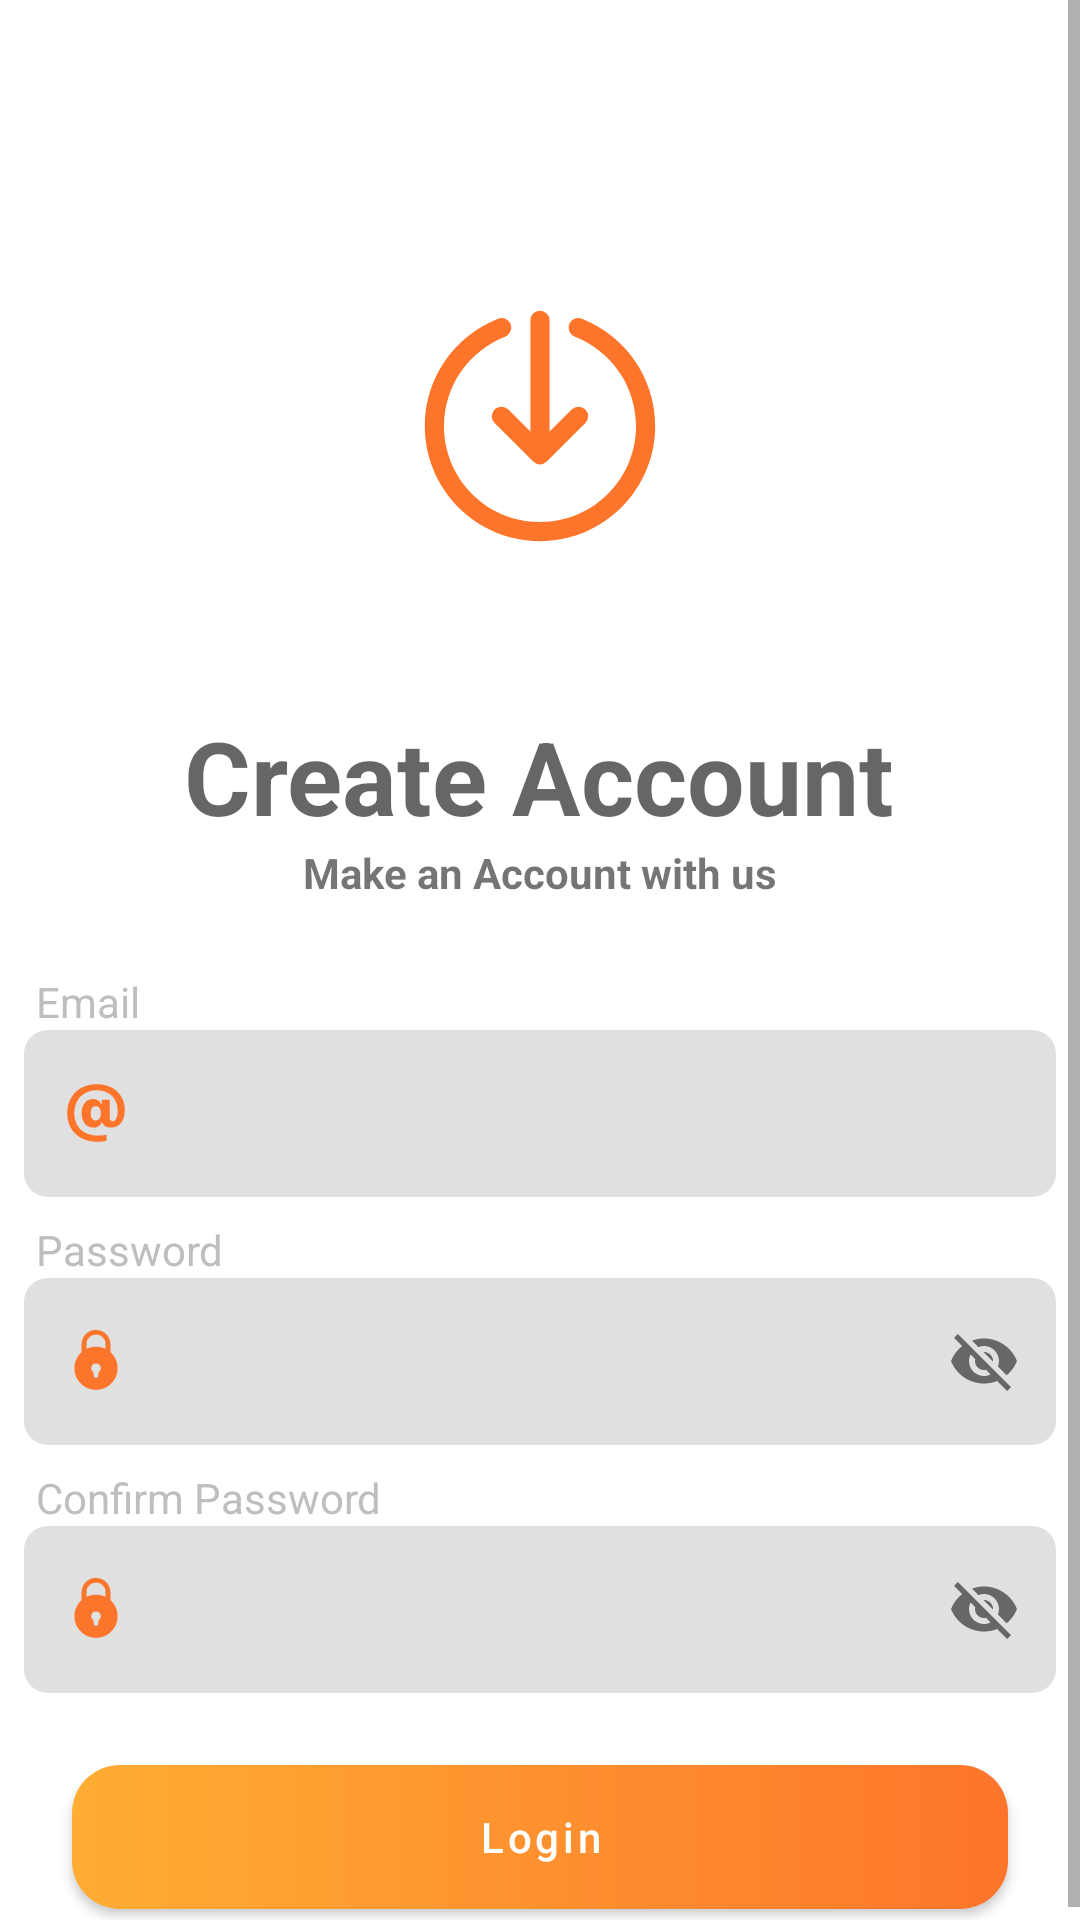

Reconstruct the res/layout file that produces this screen, plus the resources it refers to.
<!-- AndroidManifest.xml: application theme Theme.Driven -->
<!-- res/layout/activity_create_account.xml -->
<?xml version="1.0" encoding="utf-8"?>
<androidx.core.widget.NestedScrollView
    xmlns:android="http://schemas.android.com/apk/res/android"
    xmlns:app="http://schemas.android.com/apk/res-auto"
    xmlns:tools="http://schemas.android.com/tools"
    android:layout_width="match_parent"
    android:layout_height="match_parent"
    android:scrollbarStyle="insideOverlay"
    android:scrollbarAlwaysDrawVerticalTrack="true"
    android:scrollbars="vertical"
    tools:context=".signin.LoginActivity"
    android:fillViewport="true">

    <androidx.appcompat.widget.LinearLayoutCompat
        android:layout_width="match_parent"
        android:layout_height="match_parent"
        android:orientation="vertical"
        >

        <androidx.appcompat.widget.Toolbar
            android:layout_width="match_parent"
            android:layout_height="wrap_content"
            android:layout_marginBottom="8dp"
            app:navigationIcon="@drawable/ic_round_arrow_back_24" />

        <ImageView
            android:layout_width="match_parent"
            android:layout_height="wrap_content"
            android:layout_gravity="center_horizontal"
            android:minHeight="156dp"
            android:contentDescription="@string/app_name"
            android:scaleType="center"
            app:tint="@color/primaryColor"
            app:srcCompat="@drawable/ic_signin" />

        <com.google.android.material.textview.MaterialTextView
            android:layout_width="wrap_content"
            android:layout_height="wrap_content"
            android:layout_marginTop="16dp"
            android:layout_gravity="center_horizontal"
            android:text="@string/create_account"
            android:textAppearance="@style/TextAppearance.AppCompat.Display1"
            android:textStyle="bold" />

        <com.google.android.material.textview.MaterialTextView
            android:layout_width="wrap_content"
            android:layout_height="wrap_content"
            android:layout_marginBottom="24dp"
            android:layout_gravity="center_horizontal"
            android:text="@string/make_an_account_with_us"
            android:textAppearance="@style/TextAppearance.AppCompat.Small"
            android:textStyle="bold" />

        <com.google.android.material.textview.MaterialTextView
            android:layout_width="match_parent"
            android:layout_height="wrap_content"
            android:layout_marginStart="12dp"
            android:layout_marginEnd="12dp"
            android:text="@string/email"
            android:textColor="?android:textColorSecondaryInverseNoDisable"/>

        <com.google.android.material.textfield.TextInputLayout
            android:id="@+id/emailInputLayout"
            android:layout_width="match_parent"
            android:layout_height="wrap_content"
            android:layout_marginStart="8dp"
            android:layout_marginEnd="8dp"
            android:layout_marginBottom="8dp"
            android:hint="@string/email"
            app:boxBackgroundMode="filled"
            app:boxCornerRadiusBottomEnd="8dp"
            app:boxCornerRadiusBottomStart="8dp"
            app:boxCornerRadiusTopEnd="8dp"
            app:boxCornerRadiusTopStart="8dp"
            app:boxStrokeWidth="0dp"
            app:counterEnabled="false"
            app:endIconMode="clear_text"
            app:hintAnimationEnabled="true"
            app:hintEnabled="false"
            app:hintTextAppearance="@style/TextAppearance.MaterialComponents.Overline"
            app:startIconCheckable="false"
            app:startIconDrawable="@drawable/ic_email"
            app:startIconTint="@color/primaryColor">

            <com.google.android.material.textfield.TextInputEditText
                android:id="@+id/emailEditText"
                android:layout_width="match_parent"
                android:layout_height="wrap_content"
                android:inputType="textEmailAddress"/>
        </com.google.android.material.textfield.TextInputLayout>

        <com.google.android.material.textview.MaterialTextView
            android:layout_width="match_parent"
            android:layout_height="wrap_content"
            android:layout_marginStart="12dp"
            android:layout_marginEnd="12dp"
            android:text="@string/password"
            android:textColor="?android:textColorSecondaryInverseNoDisable"/>

        <com.google.android.material.textfield.TextInputLayout
            android:id="@+id/passwordInputLayout"
            android:layout_width="match_parent"
            android:layout_height="wrap_content"
            android:layout_marginStart="8dp"
            android:layout_marginEnd="8dp"
            android:layout_marginBottom="8dp"
            android:hint="@string/password"
            app:boxCornerRadiusBottomEnd="8dp"
            app:boxCornerRadiusBottomStart="8dp"
            app:boxCornerRadiusTopEnd="8dp"
            app:boxCornerRadiusTopStart="8dp"
            app:boxBackgroundMode="filled"
            app:boxStrokeWidth="0dp"
            app:counterEnabled="false"
            app:endIconMode="password_toggle"
            app:hintAnimationEnabled="true"
            app:hintEnabled="false"
            app:hintTextAppearance="@style/TextAppearance.MaterialComponents.Overline"
            app:startIconCheckable="false"
            app:startIconDrawable="@drawable/ic_lock"
            app:startIconTint="@color/primaryColor">

            <com.google.android.material.textfield.TextInputEditText
                android:id="@+id/passwordEditText"
                android:layout_width="match_parent"
                android:layout_height="wrap_content" />
        </com.google.android.material.textfield.TextInputLayout>

        <com.google.android.material.textview.MaterialTextView
            android:layout_width="match_parent"
            android:layout_height="wrap_content"
            android:layout_marginStart="12dp"
            android:layout_marginEnd="12dp"
            android:text="@string/confirm_password"
            android:textColor="?android:textColorSecondaryInverseNoDisable"/>

        <com.google.android.material.textfield.TextInputLayout
            android:id="@+id/passwordOtherInputLayout"
            android:layout_width="match_parent"
            android:layout_height="wrap_content"
            android:layout_marginStart="8dp"
            android:layout_marginEnd="8dp"
            android:layout_marginBottom="24dp"
            android:hint="@string/password"
            app:boxCornerRadiusBottomEnd="8dp"
            app:boxCornerRadiusBottomStart="8dp"
            app:boxCornerRadiusTopEnd="8dp"
            app:boxCornerRadiusTopStart="8dp"
            app:boxBackgroundMode="filled"
            app:boxStrokeWidth="0dp"
            app:counterEnabled="false"
            app:endIconMode="password_toggle"
            app:hintAnimationEnabled="true"
            app:hintEnabled="false"
            app:hintTextAppearance="@style/TextAppearance.MaterialComponents.Overline"
            app:startIconCheckable="false"
            app:startIconDrawable="@drawable/ic_lock"
            app:startIconTint="@color/primaryColor">

            <com.google.android.material.textfield.TextInputEditText
                android:id="@+id/passwordOtherEditText"
                android:layout_width="match_parent"
                android:layout_height="wrap_content" />
        </com.google.android.material.textfield.TextInputLayout>


        <com.google.android.material.button.MaterialButton
            android:id="@+id/loginButton"
            android:layout_width="match_parent"
            android:layout_height="wrap_content"
            android:layout_marginStart="24dp"
            android:layout_marginEnd="24dp"
            android:layout_marginBottom="8dp"
            android:background="@drawable/button_background"
            android:elevation="0dp"
            android:insetTop="2dp"
            android:insetBottom="2dp"
            android:text="@string/login"
            android:textAllCaps="false"
            app:backgroundTint="@null"
            app:cornerRadius="16dp"
            app:rippleColor="@color/white" />

    </androidx.appcompat.widget.LinearLayoutCompat>

</androidx.core.widget.NestedScrollView>
<!-- resources referenced by this layout -->
<resources>
  <color name="primaryColor">#FD752B</color>
  <color name="white">#FFFFFFFF</color>
  <!-- drawable button_background (drawable) -->
  <?xml version="1.0" encoding="utf-8"?>
  <shape xmlns:android="http://schemas.android.com/apk/res/android"
      android:shape="rectangle">
  
      <corners
          android:radius="16dp"/>
  
      <gradient
          android:endColor="@color/primaryColor"
          android:startColor="@color/primaryColorVariant"/>
  </shape>
  <!-- drawable ic_lock (drawable) -->
  <vector android:height="24dp" android:viewportHeight="30"
      android:viewportWidth="30" android:width="24dp" xmlns:android="http://schemas.android.com/apk/res/android">
      <path android:fillColor="#424242" android:pathData="M15,2C11.6984,2 9,4.6984 9,8L9,11.3047C7.1627,12.9524 6,15.3375 6,18C6,22.971 10.029,27 15,27C19.971,27 24,22.971 24,18C24,15.3375 22.8373,12.9524 21,11.3047L21,8C21,4.8243 18.484,2.2673 15.3555,2.0723A1.0001,1.0001 0,0 0,15 2zM15,4C17.2204,4 19,5.7796 19,8L19,9.9453C17.7941,9.3454 16.4385,9 15,9C13.5615,9 12.2059,9.3454 11,9.9453L11,8C11,5.7796 12.7796,4 15,4zM15,16C16.105,16 17,16.895 17,18C17,18.738 16.595,19.3757 16,19.7227L16,21C16,21.552 15.552,22 15,22C14.448,22 14,21.552 14,21L14,19.7227C13.405,19.3767 13,18.739 13,18C13,16.895 13.895,16 15,16z"/>
  </vector>
  <!-- drawable ic_signin (drawable) -->
  <vector xmlns:android="http://schemas.android.com/apk/res/android"
      android:width="96dp"
      android:height="96dp"
      android:viewportWidth="30"
      android:viewportHeight="30">
    <path
        android:pathData="M14.9844,2.9863A1.0001,1.0001 0,0 0,14 4L14,15.5859L11.707,13.293A1.0001,1.0001 0,0 0,10.9902 12.9902A1.0001,1.0001 0,0 0,10.293 14.707L14.293,18.707A1.0001,1.0001 0,0 0,15.707 18.707L19.707,14.707A1.0001,1.0001 0,1 0,18.293 13.293L16,15.5859L16,4A1.0001,1.0001 0,0 0,14.9844 2.9863zM18.9766,3.752A1.0001,1.0001 0,0 0,18.6348 5.6914C22.3565,7.1474 25,10.7534 25,15C25,20.5345 20.5345,25 15,25C9.4655,25 5,20.5345 5,15C5,10.7534 7.6435,7.1474 11.3652,5.6914A1.0001,1.0001 0,0 0,10.9961 3.7559A1.0001,1.0001 0,0 0,10.6348 3.8301C6.1665,5.5781 3,9.9226 3,15C3,21.6155 8.3845,27 15,27C21.6155,27 27,21.6155 27,15C27,9.9226 23.8335,5.5781 19.3652,3.8301A1.0001,1.0001 0,0 0,18.9766 3.752z"
        android:fillColor="#424242"/>
  </vector>
  <string name="app_name">Driven</string>
  <string name="confirm_password">Confirm Password</string>
  <string name="create_account">Create Account</string>
  <string name="email">Email</string>
  <string name="login">Login</string>
  <string name="make_an_account_with_us">Make an Account with us</string>
  <string name="password">Password</string>
  <style name="Theme.Driven" parent="Theme.MaterialComponents.DayNight.NoActionBar">
          
          <item name="colorPrimary">@color/primaryColor</item>
          <item name="colorPrimaryVariant">@color/primaryColorVariant</item>
          <item name="colorOnPrimary">@color/white</item>
          
          <item name="colorSecondary">@color/secondaryColor</item>
          <item name="colorSecondaryVariant">@color/secondaryColorVariant</item>
          <item name="colorOnSecondary">@color/black</item>
          
          <item name="android:statusBarColor" tools:targetApi="l">?attr/colorPrimaryVariant</item>
          <item name="android:navigationBarColor">?attr/colorPrimary</item>
          
      </style>
  <color name="primaryColorVariant">#FFAD33</color>
  <color name="secondaryColor">#B71C1C</color>
  <color name="secondaryColorVariant">#E65100</color>
  <color name="black">#FF000000</color>
</resources>
